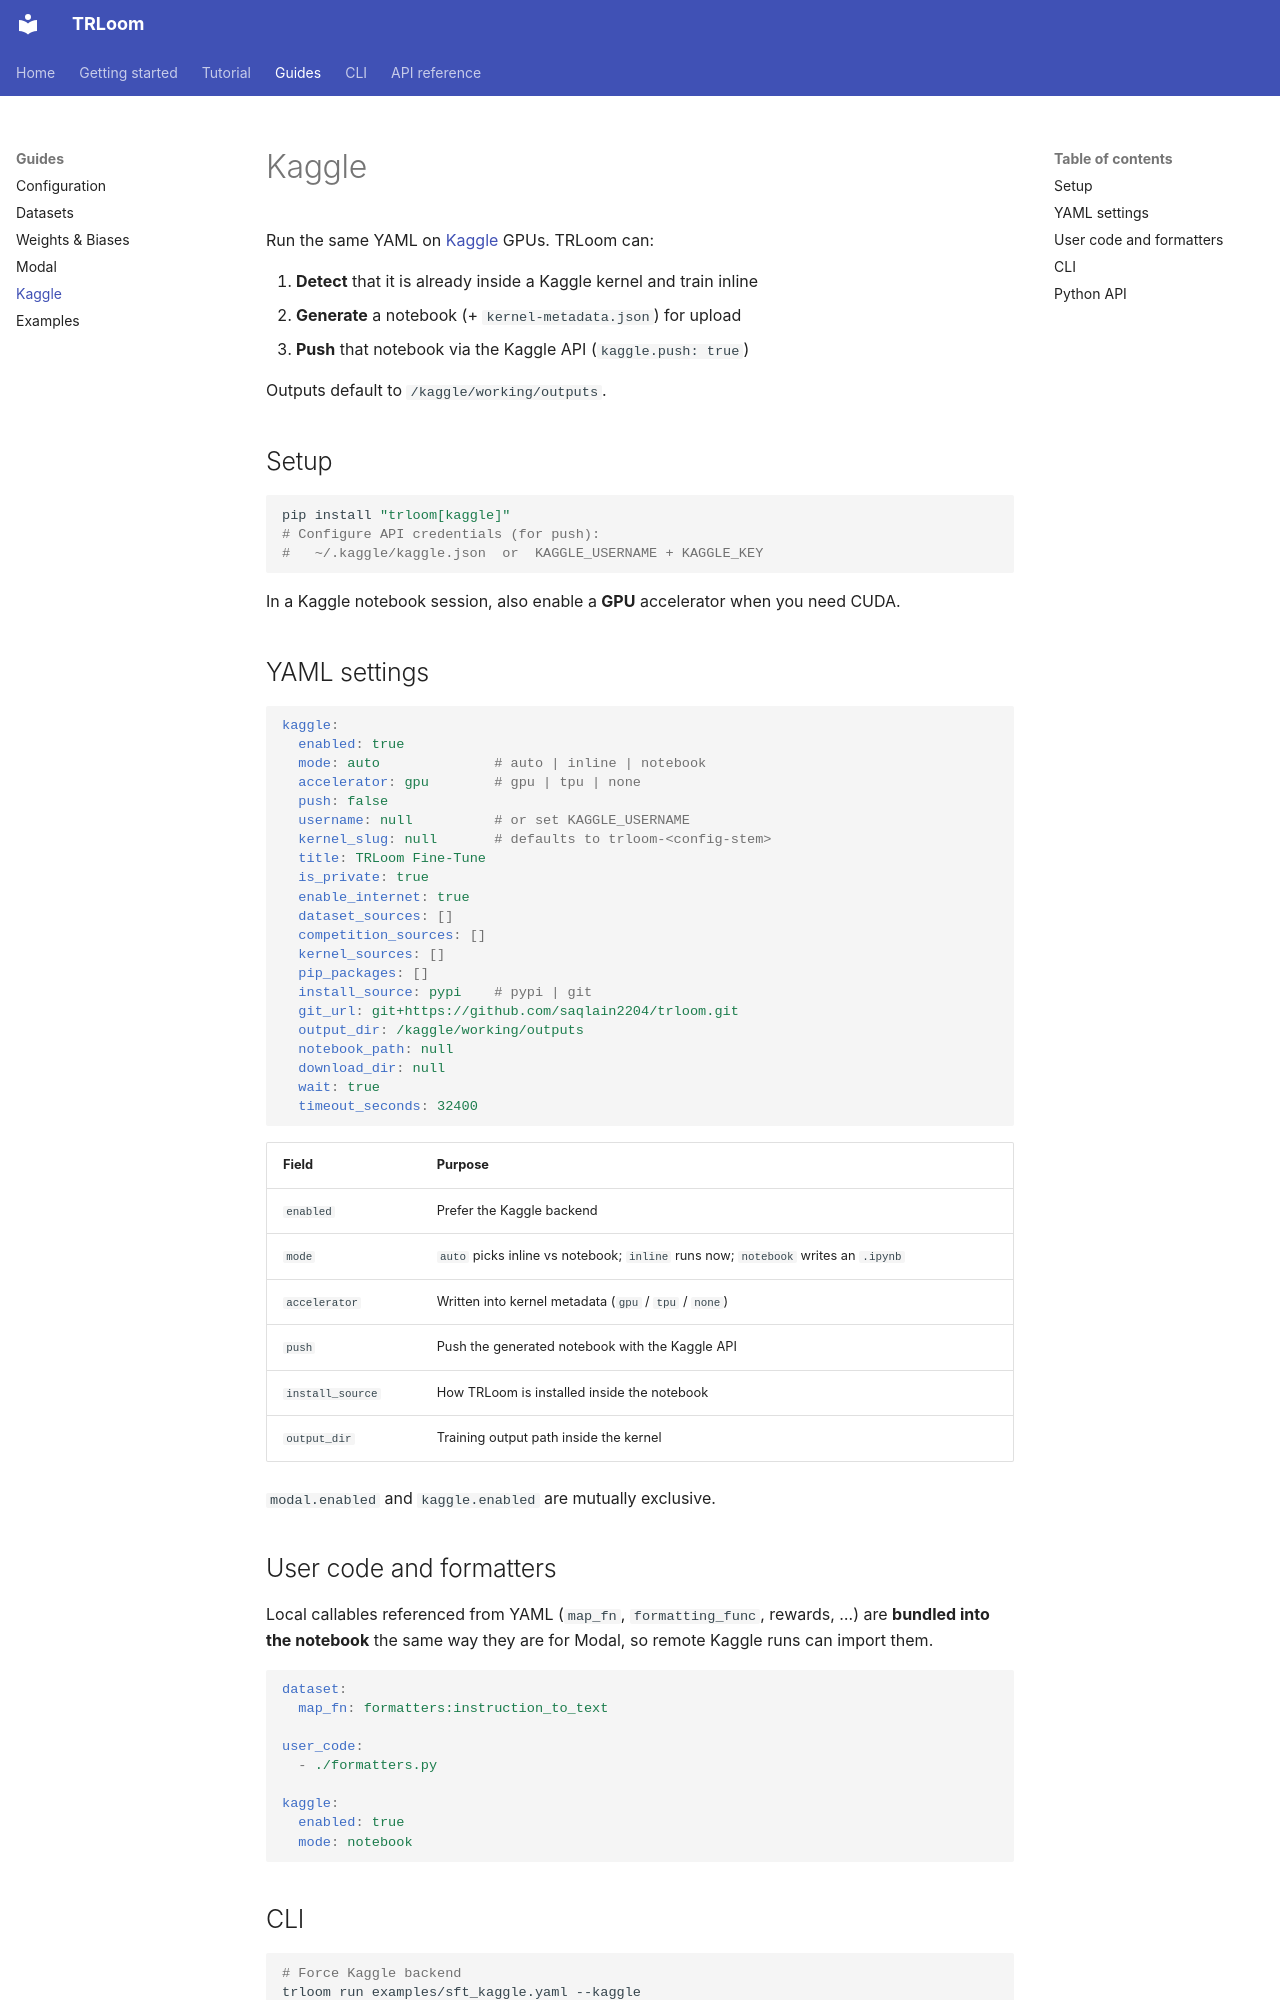

repository: saqlain2204/trloom · page: guides/kaggle/index.html · generator: mkdocs

# Kaggle

Run the same YAML on [Kaggle](https://www.kaggle.com/) GPUs. TRLoom can:

1. **Detect** that it is already inside a Kaggle kernel and train inline
2. **Generate** a notebook (+ `kernel-metadata.json`) for upload
3. **Push** that notebook via the Kaggle API (`kaggle.push: true`)

Outputs default to `/kaggle/working/outputs`.

## Setup

```bash
pip install "trloom[kaggle]"
# Configure API credentials (for push):
#   ~/.kaggle/kaggle.json  or  KAGGLE_USERNAME + KAGGLE_KEY
```

In a Kaggle notebook session, also enable a **GPU** accelerator when you need CUDA.

## YAML settings

```yaml
kaggle:
  enabled: true
  mode: auto              # auto | inline | notebook
  accelerator: gpu        # gpu | tpu | none
  push: false
  username: null          # or set KAGGLE_USERNAME
  kernel_slug: null       # defaults to trloom-<config-stem>
  title: TRLoom Fine-Tune
  is_private: true
  enable_internet: true
  dataset_sources: []
  competition_sources: []
  kernel_sources: []
  pip_packages: []
  install_source: pypi    # pypi | git
  git_url: git+https://github.com/saqlain2204/trloom.git
  output_dir: /kaggle/working/outputs
  notebook_path: null
  download_dir: null
  wait: true
  timeout_seconds: 32400
```

| Field | Purpose |
|-------|---------|
| `enabled` | Prefer the Kaggle backend |
| `mode` | `auto` picks inline vs notebook; `inline` runs now; `notebook` writes an `.ipynb` |
| `accelerator` | Written into kernel metadata (`gpu` / `tpu` / `none`) |
| `push` | Push the generated notebook with the Kaggle API |
| `install_source` | How TRLoom is installed inside the notebook |
| `output_dir` | Training output path inside the kernel |

`modal.enabled` and `kaggle.enabled` are mutually exclusive.

## User code and formatters

Local callables referenced from YAML (`map_fn`, `formatting_func`, rewards, …)
are **bundled into the notebook** the same way they are for Modal, so remote
Kaggle runs can import them.

```yaml
dataset:
  map_fn: formatters:instruction_to_text

user_code:
  - ./formatters.py

kaggle:
  enabled: true
  mode: notebook
```
